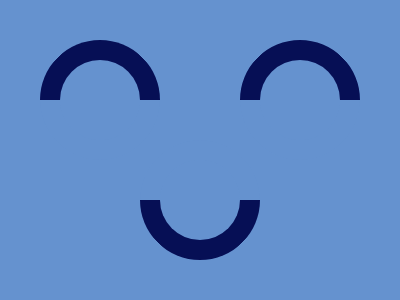

Recreate this image using only HTML and CSS.

<body bgcolor="#6592CF">
  <p></p>
  <p t></p>
  <p></p>
</body>
<style>
  body {
    margin: 24 40;
    display: flex;
  }
  p {
    width: 80;
    height: 80;
    border: 20px solid #060f55;
    border-radius: 50%;
    border-top-color: #6592cf;
    border-left-color: #6592cf;
    transform: rotate(225deg);
  }
  [t] {
    transform: rotate(45deg);
    margin: 116 -20;
  }
</style>
